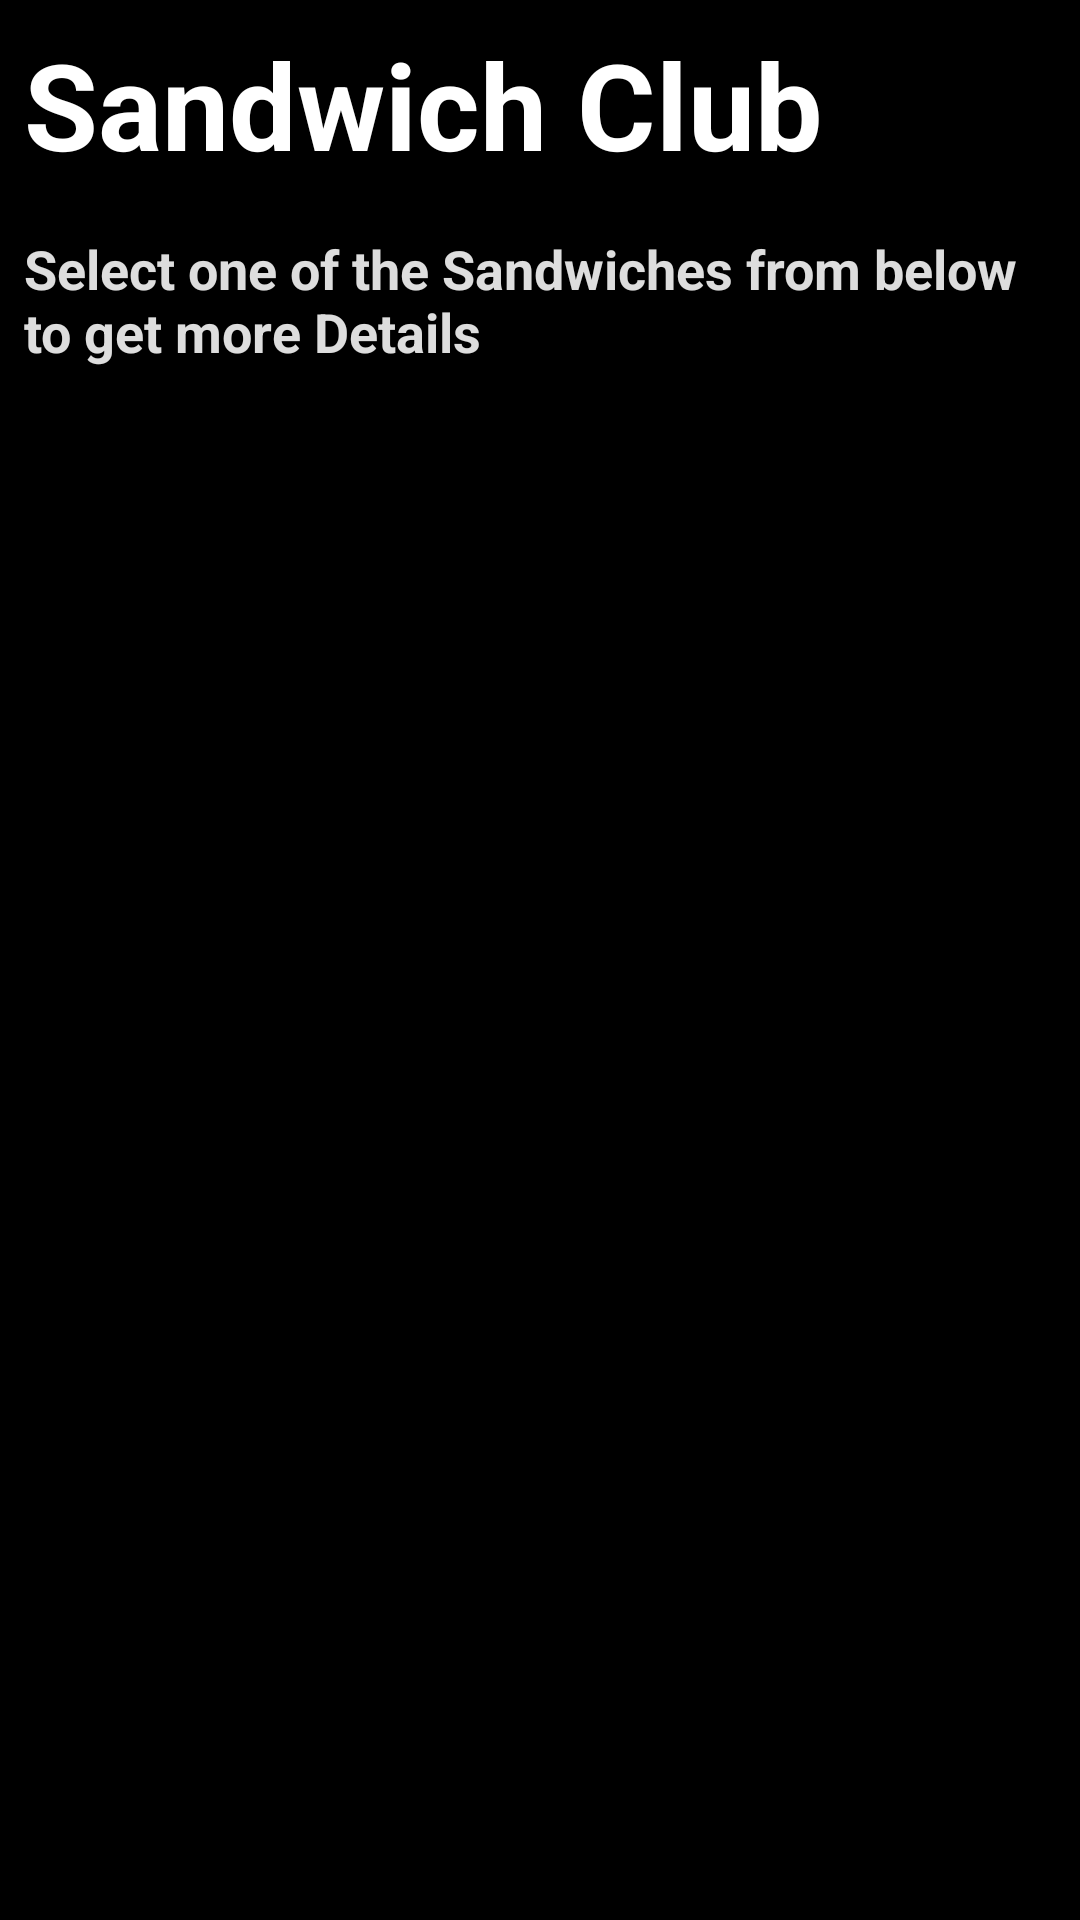

Write the Android layout XML for this screen, with the resource values it uses.
<!-- AndroidManifest.xml: application theme AppTheme -->
<!-- res/layout/activity_main.xml -->
<?xml version="1.0" encoding="utf-8"?>
<LinearLayout xmlns:android="http://schemas.android.com/apk/res/android"
    xmlns:tools="http://schemas.android.com/tools"
    android:layout_width="match_parent"
    android:layout_height="match_parent"
    android:orientation="vertical"
    android:background="@color/BackgroundColor"
    tools:context="com.udacity.sandwichclub.MainActivity">

    <TextView
        android:layout_width="wrap_content"
        android:layout_height="wrap_content"
        android:text="@string/app_name"
        style="@style/AppNameTitle"/>

    <TextView
        android:layout_width="wrap_content"
        android:layout_height="wrap_content"
        android:text="@string/sandwich_select_heading"
        style="@style/HeadingStyle"/>

    <ListView
        android:id="@+id/sandwiches_listview"
        android:layout_width="match_parent"
        android:layout_height="wrap_content"
        android:divider="@color/DataTextColor"
        android:dividerHeight="1dp"
        android:background="@color/BackgroundColor"/>

</LinearLayout>
<!-- resources referenced by this layout -->
<resources>
  <color name="BackgroundColor">#000000</color>
  <color name="DataTextColor">#E6E0E0E0</color>
  <string name="app_name">Sandwich Club</string>
  <string name="sandwich_select_heading">Select one of the Sandwiches from below to get more Details</string>
  <style name="AppNameTitle">
          <item name="android:textSize">@dimen/name_title_text_size</item>
          <item name="android:textColor">@color/TitleTextColor</item>
          <item name="android:textStyle">bold</item>
          <item name="android:layout_margin">8dp</item>
      </style>
  <style name="HeadingStyle">
          <item name="android:textSize">@dimen/heading_text_size</item>
          <item name="android:textStyle">bold</item>
          <item name="android:textColor">@color/HeadingTextColor</item>
          <item name="android:layout_marginLeft">@dimen/list_item_margin</item>
          <item name="android:layout_marginRight">@dimen/list_item_margin</item>
          <item name="android:layout_marginTop">@dimen/heading_top_margin</item>
          <item name="android:layout_marginBottom">@dimen/heading_bottom_margin</item>
      </style>
  <style name="AppTheme" parent="Theme.AppCompat.Light.NoActionBar">
          
          <item name="colorPrimary">@color/colorPrimary</item>
          <item name="colorPrimaryDark">@color/colorPrimaryDark</item>
          <item name="colorAccent">@color/colorAccent</item>
          <item name="android:windowNoTitle">true</item>
          <item name="android:windowActionBar">false</item>
          <item name="android:windowFullscreen">true</item>
          <item name="android:windowContentOverlay">@null</item>
      </style>
  <dimen name="name_title_text_size">40sp</dimen>
  <color name="TitleTextColor">#FFFFFF</color>
  <dimen name="heading_text_size">18sp</dimen>
  <color name="HeadingTextColor">#E6F5F5F5</color>
  <dimen name="list_item_margin">8dp</dimen>
  <dimen name="heading_top_margin">8dp</dimen>
  <dimen name="heading_bottom_margin">2dp</dimen>
  <color name="colorPrimary">#3F51B5</color>
  <color name="colorPrimaryDark">#303F9F</color>
  <color name="colorAccent">#FF4081</color>
</resources>
